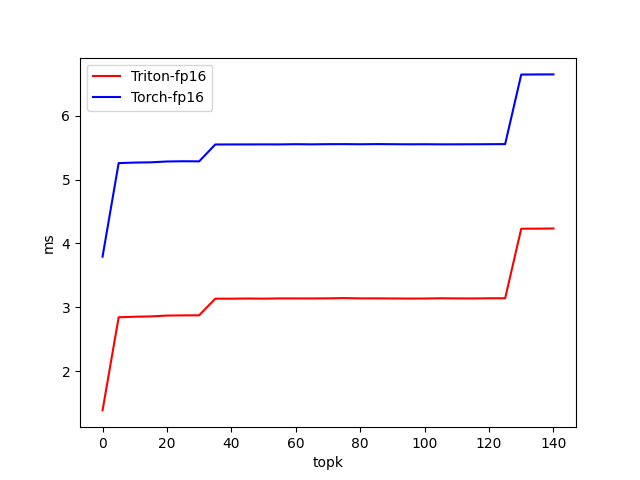

Values plotted in this chart, from the file beside it:
topk, Triton-fp16, Torch-fp16
0.000000, 1.385, 3.793
5, 2.844, 5.258
10, 2.852, 5.266
15, 2.857, 5.27
20, 2.87, 5.283
25, 2.873, 5.287
30, 2.875, 5.285
35, 3.135, 5.549
40, 3.135, 5.55
45, 3.138, 5.55
50, 3.135, 5.551
55, 3.139, 5.551
60, 3.139, 5.554
65, 3.139, 5.551
70, 3.14, 5.554
75, 3.144, 5.555
80, 3.14, 5.553
85, 3.14, 5.555
90, 3.138, 5.554
95, 3.137, 5.552
100, 3.137, 5.553
105, 3.141, 5.551
110, 3.139, 5.552
115, 3.138, 5.553
120, 3.142, 5.554
125, 3.141, 5.555
130, 4.231, 6.644
135, 4.231, 6.646
140, 4.234, 6.647
